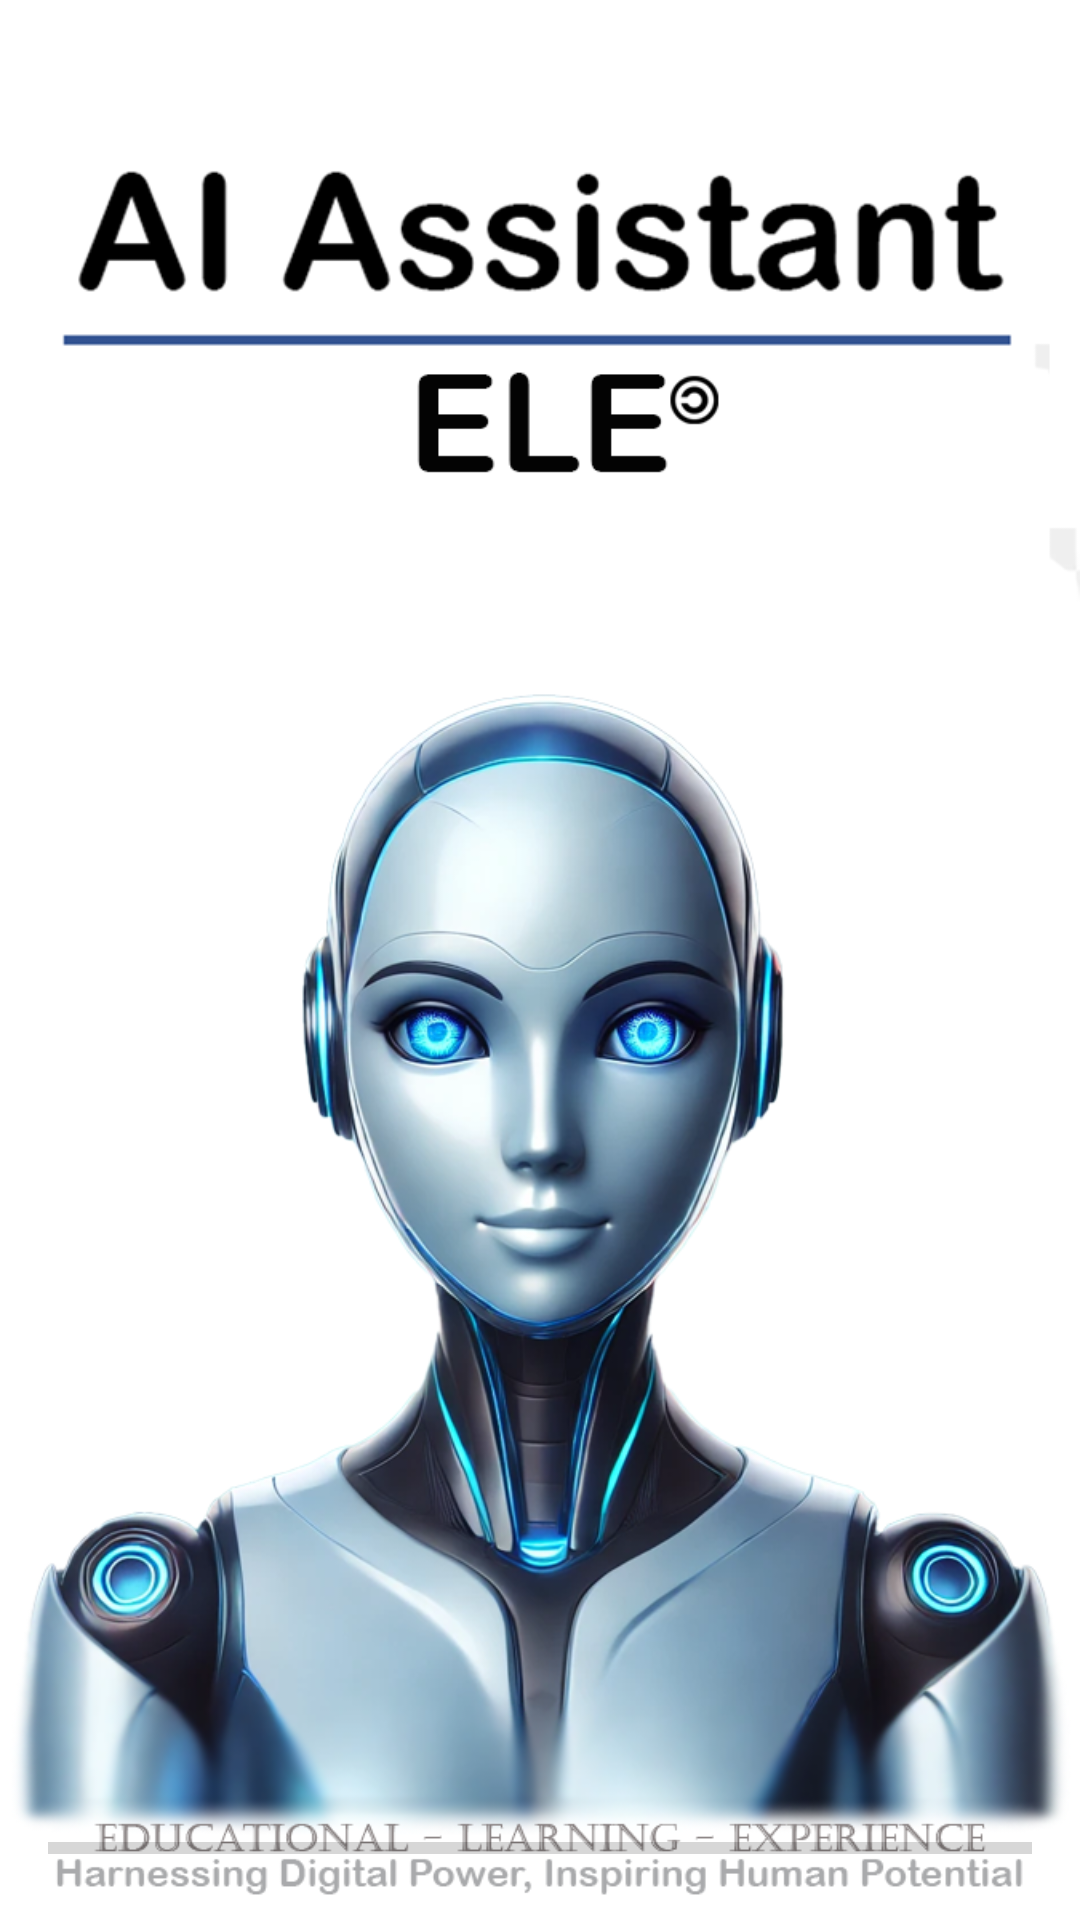

The Android layout XML behind this screen, and the referenced resources:
<!-- AndroidManifest.xml: application theme Theme.AiChat -->
<!-- res/layout/activity_splash.xml -->
<?xml version="1.0" encoding="utf-8"?>
<RelativeLayout
    xmlns:android="http://schemas.android.com/apk/res/android"
    android:id="@+id/splashLayout"
    android:layout_width="match_parent"
    android:layout_height="match_parent"
    android:background="@color/white">

    
    <ImageView
        android:id="@+id/splashMainImage"
        android:layout_width="wrap_content"
        android:layout_height="wrap_content"
        android:src="@drawable/splash_image"
        android:layout_centerInParent="true"
        android:contentDescription="Splash Image" />

    
    <ProgressBar
        android:id="@+id/progressBarLoading"
        style="?android:attr/progressBarStyleHorizontal"
        android:layout_width="match_parent"
        android:layout_height="wrap_content"
        android:max="100"
        android:progress="0"
        android:progressTint="@color/blue"
        android:layout_alignParentBottom="true"
        android:layout_marginBottom="16dp"
        android:layout_marginStart="16dp"
        android:layout_marginEnd="16dp"
        android:visibility="visible" />

</RelativeLayout>
<!-- resources referenced by this layout -->
<resources>
  <color name="blue">#2196F3</color>
  <color name="white">#FFFFFFFF</color>
  <!-- drawable splash_image: png bitmap (drawable, 349266 bytes) -->
  <style name="Theme.AiChat" parent="Theme.MaterialComponents.DayNight.NoActionBar">
          
          <item name="colorPrimary">@color/purple_500</item>
          <item name="colorPrimaryVariant">@color/purple_700</item>
          <item name="colorOnPrimary">@android:color/white</item>
          <item name="colorSecondary">@color/teal_200</item>
          <item name="colorSecondaryVariant">@color/teal_700</item>
          <item name="colorOnSecondary">@android:color/black</item>
          <item name="android:forceDarkAllowed">false</item>
      </style>
  <color name="purple_500">#FF6200EE</color>
  <color name="purple_700">#FF3700B3</color>
  <color name="teal_200">#FF03DAC5</color>
  <color name="teal_700">#FF018786</color>
</resources>
